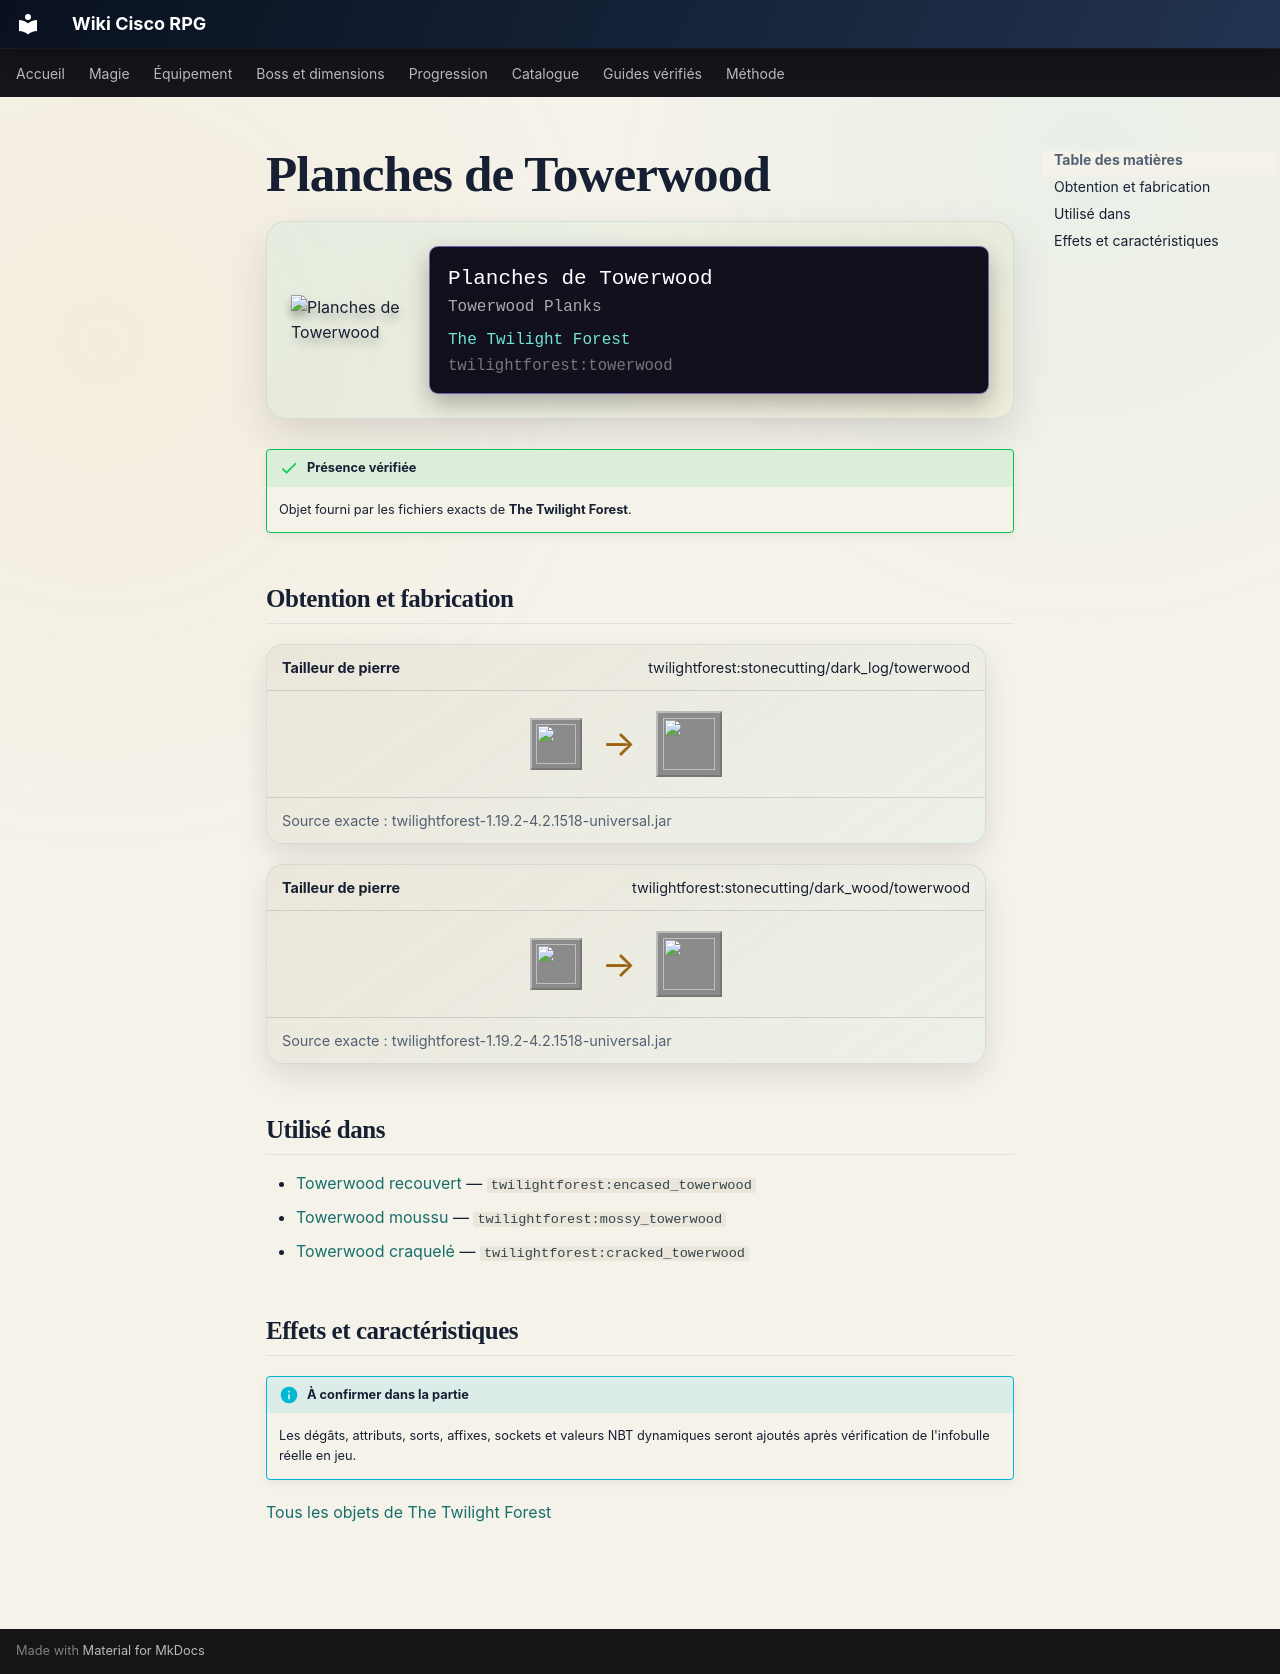

repository: Kloups-Dev/wiki-cisco-rpg · page: catalogue/objets/twilightforest/towerwood/index.html · generator: mkdocs

# Planches de Towerwood

<div class="mc-item-showcase">
<img class="mc-item-icon" src="../../../../assets/generated/items/twilightforest/towerwood.png" alt="Planches de Towerwood">
<div class="mc-tooltip-card">
<div class="mc-tooltip-card__name">Planches de Towerwood</div>
<div class="mc-tooltip-card__alias">Towerwood Planks</div>
<div class="mc-tooltip-card__mod">The Twilight Forest</div>
<div class="mc-tooltip-card__id">twilightforest:towerwood</div>
</div>
</div>

!!! success "Présence vérifiée"
    Objet fourni par les fichiers exacts de **The Twilight Forest**.

## Obtention et fabrication

<div class="jei-recipe"><div class="jei-recipe__head"><strong>Tailleur de pierre</strong><span>twilightforest:stonecutting/dark_log/towerwood</span></div><div class="jei-recipe__body"><div class="jei-inputs"><a class="jei-slot" href="../../../../catalogue/objets/twilightforest/dark_log/" title="Darkwood Log (twilightforest:dark_log)"><img src="../../../../assets/generated/items/twilightforest/dark_log.png" alt="" loading="lazy"></a></div><span class="jei-arrow">→</span><span class="jei-slot jei-slot--result"><img src="../../../../assets/generated/items/twilightforest/towerwood.png" alt=""></span></div><div class="jei-recipe__source">Source exacte : twilightforest-1.19.2-4.2.1518-universal.jar</div></div>
<div class="jei-recipe"><div class="jei-recipe__head"><strong>Tailleur de pierre</strong><span>twilightforest:stonecutting/dark_wood/towerwood</span></div><div class="jei-recipe__body"><div class="jei-inputs"><a class="jei-slot" href="../../../../catalogue/objets/twilightforest/dark_wood/" title="Bois sombre (twilightforest:dark_wood)"><img src="../../../../assets/generated/items/twilightforest/dark_wood.png" alt="" loading="lazy"></a></div><span class="jei-arrow">→</span><span class="jei-slot jei-slot--result"><img src="../../../../assets/generated/items/twilightforest/towerwood.png" alt=""></span></div><div class="jei-recipe__source">Source exacte : twilightforest-1.19.2-4.2.1518-universal.jar</div></div>

## Utilisé dans

- [Towerwood recouvert](../../../catalogue/objets/twilightforest/encased_towerwood.md) — <code>twilightforest:encased_towerwood</code>
- [Towerwood moussu](../../../catalogue/objets/twilightforest/mossy_towerwood.md) — <code>twilightforest:mossy_towerwood</code>
- [Towerwood craquelé](../../../catalogue/objets/twilightforest/cracked_towerwood.md) — <code>twilightforest:cracked_towerwood</code>

## Effets et caractéristiques

!!! info "À confirmer dans la partie"
    Les dégâts, attributs, sorts, affixes, sockets et valeurs NBT dynamiques seront ajoutés après vérification de l'infobulle réelle en jeu.

[Tous les objets de The Twilight Forest](../../../contenu/twilight-forest.md)
